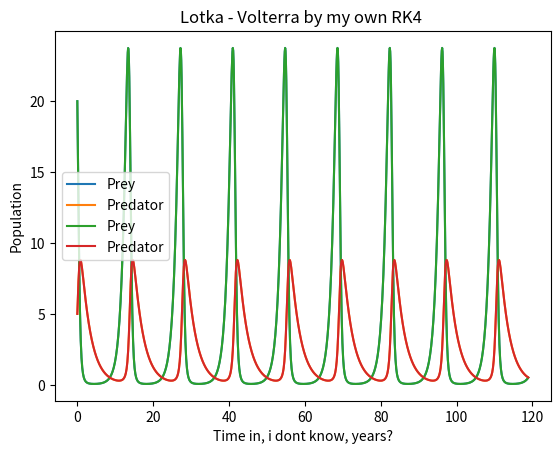

Here is the Python script that generated this plot:
# -*- coding: utf-8 -*-
"""
Created on Fri Nov 12 12:03:17 2021

@author: Konstantinos
"""

import numpy as np
import math as m
import matplotlib.pyplot as plt

from scipy.integrate import odeint

# We'll solve the Lotka-Volterra eqs in order to compare my RK4 solver with scipy's. 
# X is the Prey like rabbits, or treats. Y is the Predators like this prime example of
# a hunter: https://imgur.com/a/0go8yIE
#%% Scipy

def dSdx(t, S):
    x, y = S
    a = 1 # Constants
    b = 0.4
    c = 0.4
    d = 0.1
    return [a*x-b*x*y, 
            d*x*y-c*y] # Lotka - Volterra 

S_0 = [20,5] # We start with 20 Prey and 5 Predators
t = np.arange(0,119,0.1)
sol =  odeint(dSdx, t=t, y0=S_0, tfirst=True)
x_sol = sol.T[0] # Rescaling goes here
y_sol = sol.T[1] # Solar Masses

plt.plot(t,x_sol,label='Prey')
plt.plot(t,y_sol, label='Predator')
plt.legend(loc = 'best')
plt.title("Lotka - Volterra by Scipy ")
plt.xlabel('Time in, i dont know, years?')
plt.ylabel('Population')
#%% My RK4
def Prey(t,x,y):
    a = 1 # Constants
    b = 0.4
    dxdt = a*x-b*x*y
    return dxdt

def Predator(t,x,y):
    c = 0.4
    d = 0.1
    dydt = d*x*y-c*y
    return dydt

# Initial Conditions
h=0.1
Treats=[]
Luigi=[]
t = np.arange(0,119,0.1)
nt=t.size
Treats.append(20)  # Treats is the prey
Luigi.append(5) # Luigi is, of course, the predator

i=0
# RK4 Loop, add the P_c loop.
for i in range(nt-1):
         T1=h* Prey(t[i],Treats[i],Luigi[i])
         L1=h* Predator(t[i],Treats[i],Luigi[i])
         
         T2=h* Prey(t[i]+h/2, Treats[i] + T1/2, Luigi[i] + L1/2)
         L2=h* Predator(t[i]+h/2, Treats[i]+ T1/2, Luigi[i] + L1/2)
         
         T3=h* Prey(t[i]+h/2, Treats[i] + T2/2, Luigi[i]+L2/2)
         L3=h* Predator(t[i]+h/2, Treats[i] + T2/2, Luigi[i]+L2/2)
         
         T4=h* Prey(t[i]+h, Treats[i] + T3, Luigi[i]+ L3)
         L4=h* Predator(t[i]+h, Treats[i] + T3, Luigi[i]+ L3)
         
         Treats.append(Treats[i] + 1/6 * (T1+2*T2+2*T3+T4))
         Luigi.append(Luigi[i] + 1/6 * (L1+2*L2+2*L3+L4))
         
plt.plot(t,Treats,label='Prey')
plt.plot(t,Luigi, label='Predator')
plt.legend(loc = 'best')
plt.title("Lotka - Volterra by my own RK4 ")
plt.xlabel('Time in, i dont know, years?')
plt.ylabel('Population')